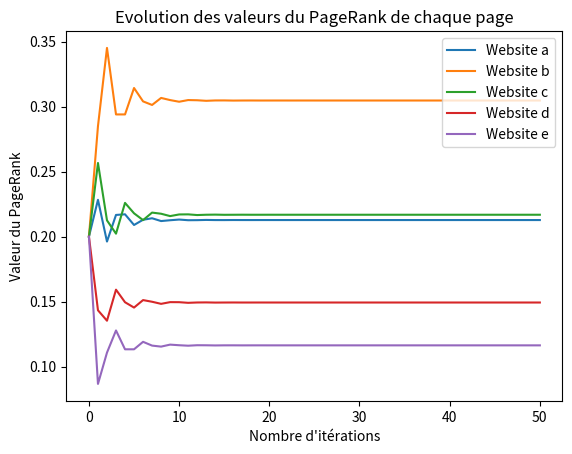

Generate this figure with matplotlib:
import matplotlib.pyplot as plt
import time

def pageRank(dict, d, it):
    """
    Computes PageRank algorithm using a dictionnary as data structure
    """
    # Graph parameters
    vertices = list(dict.keys())
    n = len(vertices)
    init_pr = 1/n
    for k,v in dict.items():
        v['pr'] = [init_pr]

    # PageRank algorithm
    for i in range(it):
        for k,v in simple_web.items():
            pr = 0
            # Run through all links that refer selected page
            for ws,params in simple_web.items():
                if k in params['links']:
                    pr += params['pr'][i]/len(params['links'])
            # New page rank calculation
            v['pr'].append((1-d)/n + d*pr)

    x = [i for i in range(it+1)]
    for k,v in dict.items():
        print('PR(%s) = %f' % (k, v['pr'][it]))
        plt.plot(x, v['pr'], label=('Website %s' % k))


# Result part
if __name__ == '__main__':
    start = time.time()
    # Graph construction
    simple_web = {
        'a': {'links': ['b', 'c'], 'pr': [0]},
        'b': {'links': ['a', 'd', 'e'], 'pr': [0]},
        'c': {'links': ['b'], 'pr': [0]},
        'd': {'links': ['a', 'c'], 'pr': [0]},
        'e': {'links': ['a', 'c', 'd'], 'pr': [0]}
    }

    pageRank(simple_web, .85, 50)
    print('Finished in %f seconds' % float(time.time() - start))

    plt.xlabel('Nombre d\'itérations')
    plt.ylabel('Valeur du PageRank')
    plt.title('Evolution des valeurs du PageRank de chaque page')
    plt.legend(loc='upper right')
    plt.plot()
    plt.show()
